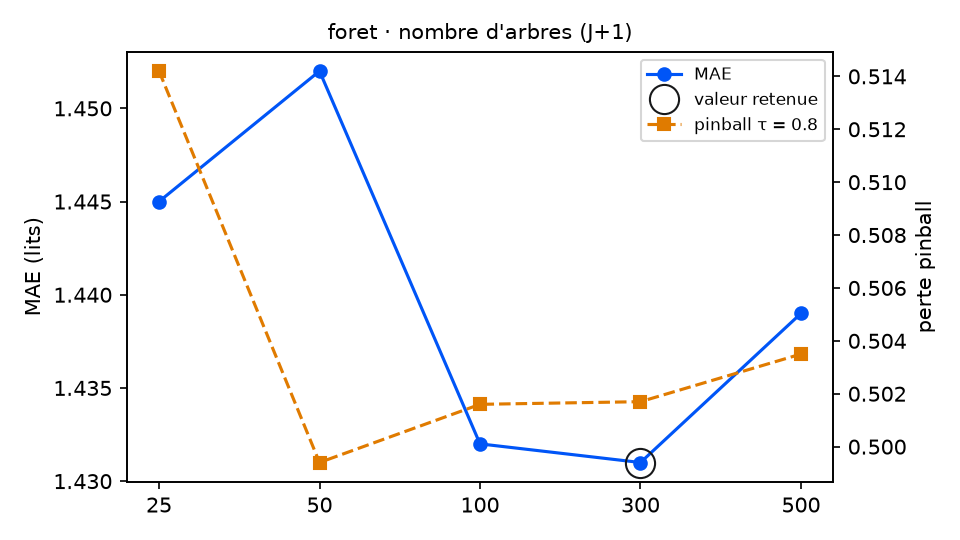

The table this chart was drawn from, first rows:
variante; MAE; RMSE; biais; pinball τ=0.8; couverture 90 %; temps (s); DM p (pinball τ=0.8); p Holm; DM p (MAE); vs choix retenu
arbres = 25; 1.445; 1.83; -0.295; 0.5142; 93.4; 1.8; 0.3007; 1.0; 0.5759; équivalent
arbres = 50; 1.452; 1.832; -0.296; 0.4994; 94.5; 3.1; 0.7844; 1.0; 0.1884; équivalent
arbres = 100; 1.432; 1.82; -0.26; 0.5016; 93.4; 3.5; 0.9938; 1.0; 0.9334; équivalent
arbres = 300 (retenu); 1.431; 1.816; -0.285; 0.5017; 94.0; 9.1; ; ; ; — choix retenu
arbres = 500; 1.439; 1.825; -0.287; 0.5035; 94.0; 12.9; 0.5805; 1.0; 0.199; équivalent
